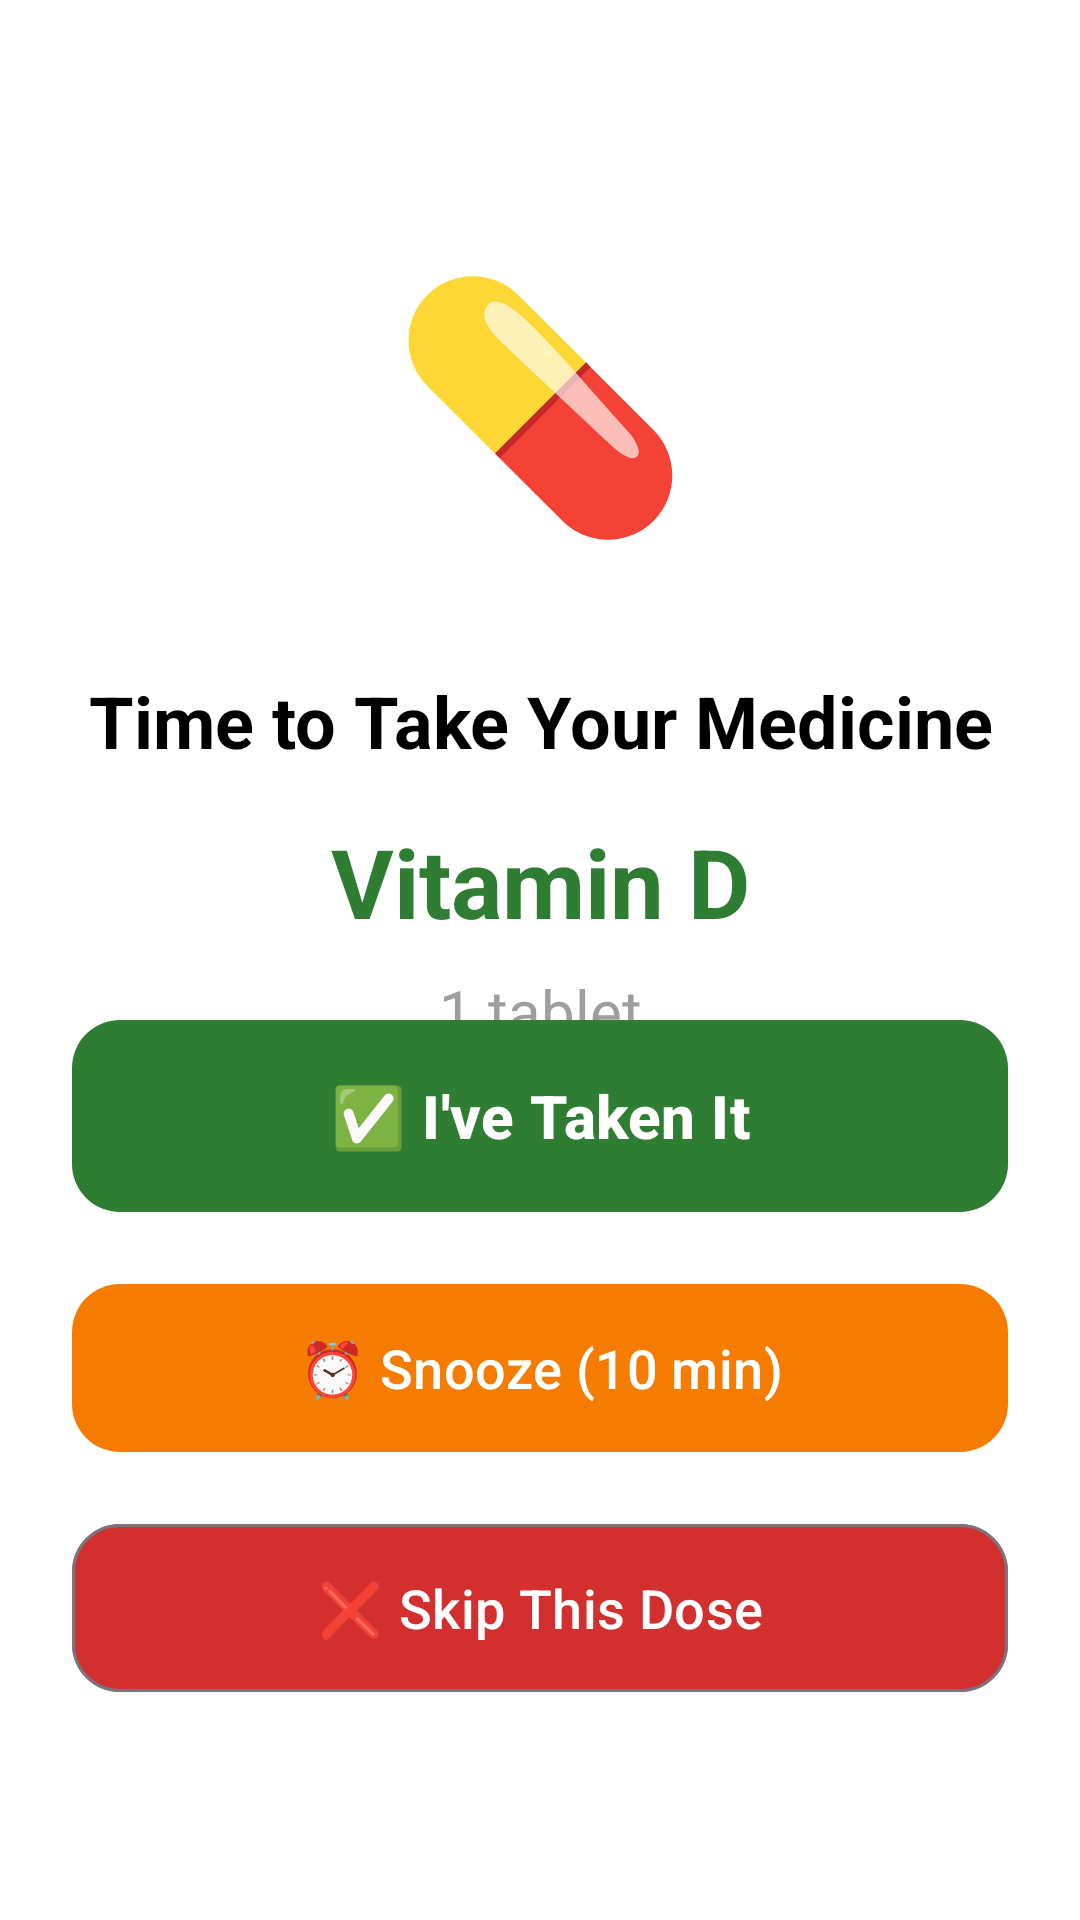

Produce the Android XML layout that renders to this screen, including the resource entries it uses.
<!-- AndroidManifest.xml: application theme Theme.DawaLo -->
<!-- res/layout/activity_medicine_alarm.xml -->
<?xml version="1.0" encoding="utf-8"?>
<androidx.constraintlayout.widget.ConstraintLayout 
    xmlns:android="http://schemas.android.com/apk/res/android"
    xmlns:app="http://schemas.android.com/apk/res-auto"
    android:layout_width="match_parent"
    android:layout_height="match_parent"
    android:background="@color/white"
    android:padding="24dp">

    
    <TextView
        android:id="@+id/ivMedicineIcon"
        android:layout_width="120dp"
        android:layout_height="120dp"
        android:text="💊"
        android:textSize="80sp"
        android:gravity="center"
        android:contentDescription="Medicine icon"
        app:layout_constraintTop_toTopOf="parent"
        app:layout_constraintStart_toStartOf="parent"
        app:layout_constraintEnd_toEndOf="parent"
        android:layout_marginTop="48dp"/>

    
    <TextView
        android:id="@+id/tvTitle"
        android:layout_width="wrap_content"
        android:layout_height="wrap_content"
        android:text="Time to Take Your Medicine"
        android:textSize="24sp"
        android:textStyle="bold"
        android:textColor="@color/black"
        android:gravity="center"
        app:layout_constraintTop_toBottomOf="@id/ivMedicineIcon"
        app:layout_constraintStart_toStartOf="parent"
        app:layout_constraintEnd_toEndOf="parent"
        android:layout_marginTop="32dp"/>

    
    <TextView
        android:id="@+id/tvMedicineName"
        android:layout_width="wrap_content"
        android:layout_height="wrap_content"
        android:text="Vitamin D"
        android:textSize="32sp"
        android:textStyle="bold"
        android:textColor="@color/primary"
        android:gravity="center"
        app:layout_constraintTop_toBottomOf="@id/tvTitle"
        app:layout_constraintStart_toStartOf="parent"
        app:layout_constraintEnd_toEndOf="parent"
        android:layout_marginTop="16dp"/>

    
    <TextView
        android:id="@+id/tvDosage"
        android:layout_width="wrap_content"
        android:layout_height="wrap_content"
        android:text="1 tablet"
        android:textSize="20sp"
        android:textColor="@color/gray"
        android:gravity="center"
        app:layout_constraintTop_toBottomOf="@id/tvMedicineName"
        app:layout_constraintStart_toStartOf="parent"
        app:layout_constraintEnd_toEndOf="parent"
        android:layout_marginTop="8dp"/>

    
    <TextView
        android:id="@+id/tvTime"
        android:layout_width="wrap_content"
        android:layout_height="wrap_content"
        android:text="Scheduled: 9:00 AM"
        android:textSize="16sp"
        android:textColor="@color/gray"
        android:gravity="center"
        app:layout_constraintTop_toBottomOf="@id/tvDosage"
        app:layout_constraintStart_toStartOf="parent"
        app:layout_constraintEnd_toEndOf="parent"
        android:layout_marginTop="8dp"/>

    
    <LinearLayout
        android:id="@+id/llButtons"
        android:layout_width="match_parent"
        android:layout_height="wrap_content"
        android:orientation="vertical"
        android:gravity="center"
        app:layout_constraintBottom_toBottomOf="parent"
        app:layout_constraintStart_toStartOf="parent"
        app:layout_constraintEnd_toEndOf="parent"
        android:layout_marginBottom="48dp">

        
        <com.google.android.material.button.MaterialButton
            android:id="@+id/btnTaken"
            android:layout_width="match_parent"
            android:layout_height="72dp"
            android:text="✅ I've Taken It"
            android:textSize="20sp"
            android:textStyle="bold"
            app:cornerRadius="16dp"
            app:backgroundTint="@color/success"
            android:textColor="@color/white"
            android:layout_marginBottom="16dp"/>

        
        <com.google.android.material.button.MaterialButton
            android:id="@+id/btnSnooze"
            android:layout_width="match_parent"
            android:layout_height="64dp"
            android:text="⏰ Snooze (10 min)"
            android:textSize="18sp"
            app:cornerRadius="16dp"
            app:backgroundTint="@color/warning"
            android:textColor="@color/white"
            android:layout_marginBottom="16dp"/>

        
        <com.google.android.material.button.MaterialButton
            android:id="@+id/btnSkip"
            android:layout_width="match_parent"
            android:layout_height="64dp"
            android:text="❌ Skip This Dose"
            android:textSize="18sp"
            app:cornerRadius="16dp"
            app:backgroundTint="@color/error"
            android:textColor="@color/white"
            style="@style/Widget.Material3.Button.OutlinedButton"/>

    </LinearLayout>

</androidx.constraintlayout.widget.ConstraintLayout>
<!-- resources referenced by this layout -->
<resources>
  <color name="black">#FF000000</color>
  <color name="error">#D32F2F</color>
  <color name="gray">#9E9E9E</color>
  <color name="primary">#2E7D32</color>
  <color name="success">#2E7D32</color>
  <color name="warning">#F57C00</color>
  <color name="white">#FFFFFFFF</color>
  <style name="Theme.DawaLo" parent="Base.Theme.DawaLo" />
  <style name="Base.Theme.DawaLo" parent="Theme.Material3.DayNight.NoActionBar">
          <item name="colorPrimary">@color/primary_green</item>
          <item name="colorPrimaryVariant">@color/primary_green_dark</item>
          <item name="colorOnPrimary">@color/white</item>
          <item name="colorSecondary">@color/primary_green_light</item>
          <item name="colorSecondaryVariant">@color/primary_green</item>
          <item name="colorOnSecondary">@color/white</item>
          <item name="colorSurface">@color/card_background</item>
          <item name="colorOnSurface">@color/text_primary</item>
          <item name="android:colorBackground">@color/background</item>
          <item name="android:statusBarColor">@color/primary_green_dark</item>
          <item name="android:navigationBarColor">@color/white</item>
          <item name="android:windowLightStatusBar">false</item>
      </style>
  <color name="primary_green">#2E7D32</color>
  <color name="primary_green_dark">#1B5E20</color>
  <color name="primary_green_light">#66BB6A</color>
  <color name="card_background">#FFFFFF</color>
  <color name="text_primary">#1B5E20</color>
  <color name="background">#F1F8E9</color>
</resources>
